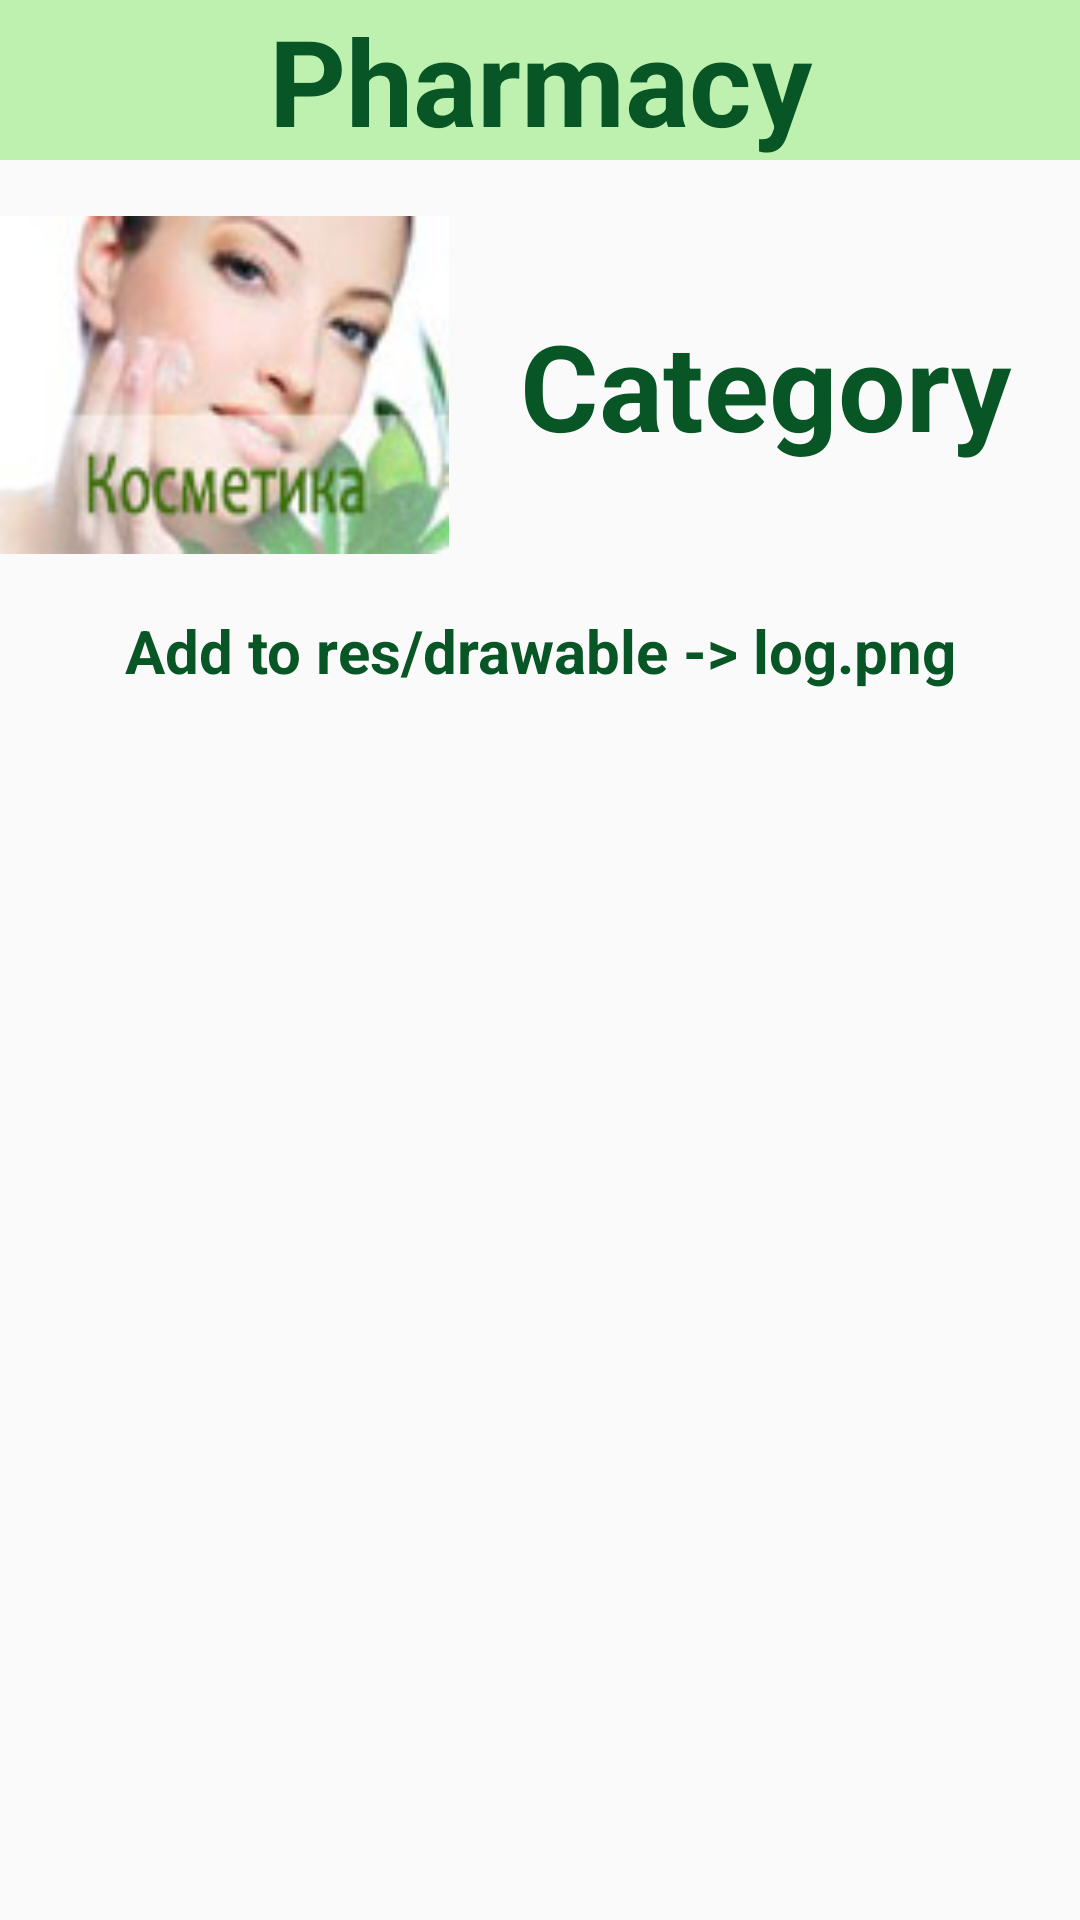

Write the Android layout XML for this screen, with the resource values it uses.
<!-- AndroidManifest.xml: application theme AppTheme -->
<!-- res/layout/activity_product_category.xml -->
<?xml version="1.0" encoding="utf-8"?>
<LinearLayout
    xmlns:android="http://schemas.android.com/apk/res/android"
    android:layout_width="match_parent"
    android:layout_height="match_parent"
    android:orientation="vertical"

    android:paddingBottom="@dimen/activity_vertical_margin"
    android:paddingLeft="@dimen/activity_horizontal_margin"
    android:paddingRight="@dimen/activity_horizontal_margin"
    android:paddingTop="@dimen/activity_vertical_margin"
    >

    <TextView
        android:id="@+id/textLogo1"
        android:text="@string/text_Logo1"

        android:layout_width="match_parent"
        android:layout_height="wrap_content"

        android:gravity="center"
        android:textColor="#ff085626"
        android:background="#a19bed86"
        android:textSize="40dp"
        android:textStyle="bold" />

    <RelativeLayout
        android:layout_width="match_parent"
        android:layout_height="wrap_content">

        <ImageView
            android:id="@+id/image_view"
            android:src="@drawable/cosmet"
            android:layout_width="150dp"
            android:layout_height="150dp" />

        <TextView
            android:id="@+id/text_view"
            android:text="Category"

            android:layout_width="wrap_content"
            android:layout_height="150dp"

            android:layout_alignParentTop="true"
            android:layout_toRightOf="@+id/image_view"
            android:layout_alignParentRight="true"
            android:layout_alignParentEnd="true"
            android:gravity="center"
            android:textColor="#ff085626"

            android:textSize="40sp"
            android:textStyle="bold"/>
        </RelativeLayout>

    <TextView
        android:id="@+id/text"
        android:layout_width="match_parent"
        android:layout_height="wrap_content"
        android:gravity="center"
        android:textColor="#ff085626"
        android:text="Add to res/drawable -> log.png"
        android:textSize="20sp"
        android:textStyle="bold"

        />

</LinearLayout>
<!-- resources referenced by this layout -->
<resources>
  <!-- drawable cosmet: jpg bitmap (drawable-xxhdpi, 20930 bytes) -->
  <string name="text_Logo1">Pharmacy</string>
  <style name="AppTheme" parent="Theme.AppCompat.Light.DarkActionBar">
          
      </style>
</resources>
